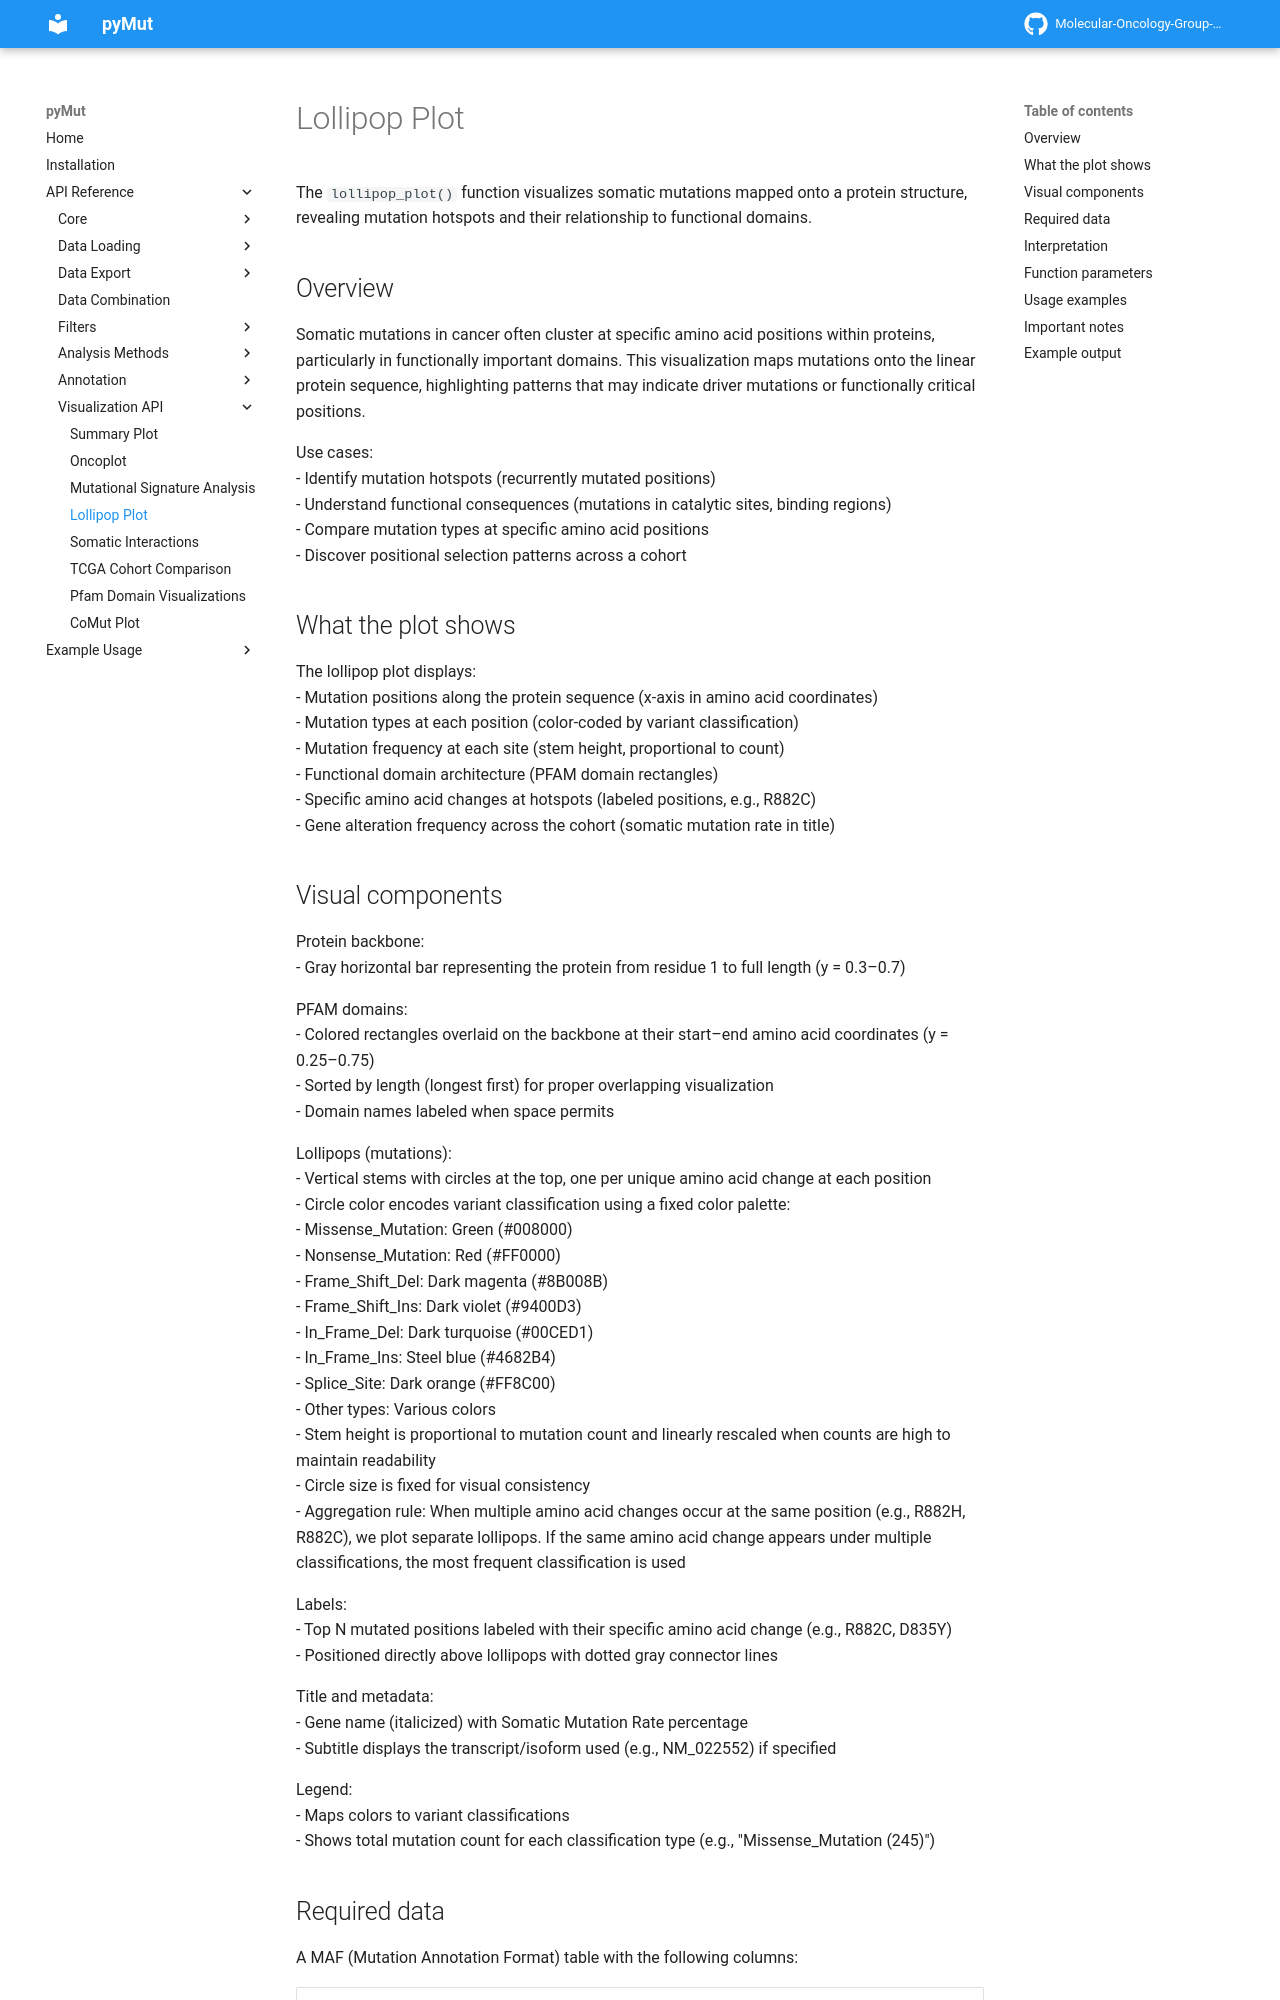

repository: Molecular-Oncology-Group-UFV/PyMut · page: api/Visualization/lollipop_plot/index.html · generator: mkdocs

# Lollipop Plot

The `lollipop_plot()` function visualizes somatic mutations mapped onto a protein structure, revealing mutation hotspots and their relationship to functional domains.

## Overview

Somatic mutations in cancer often cluster at specific amino acid positions within proteins, particularly in functionally important domains. This visualization maps mutations onto the linear protein sequence, highlighting patterns that may indicate driver mutations or functionally critical positions.

Use cases:  
- Identify mutation hotspots (recurrently mutated positions)  
- Understand functional consequences (mutations in catalytic sites, binding regions)  
- Compare mutation types at specific amino acid positions  
- Discover positional selection patterns across a cohort  

## What the plot shows

The lollipop plot displays:  
- Mutation positions along the protein sequence (x-axis in amino acid coordinates)  
- Mutation types at each position (color-coded by variant classification)  
- Mutation frequency at each site (stem height, proportional to count)  
- Functional domain architecture (PFAM domain rectangles)  
- Specific amino acid changes at hotspots (labeled positions, e.g., R882C)  
- Gene alteration frequency across the cohort (somatic mutation rate in title)  

## Visual components

Protein backbone:  
- Gray horizontal bar representing the protein from residue 1 to full length (y = 0.3–0.7)  

PFAM domains:  
- Colored rectangles overlaid on the backbone at their start–end amino acid coordinates (y = 0.25–0.75)  
- Sorted by length (longest first) for proper overlapping visualization  
- Domain names labeled when space permits  

Lollipops (mutations):  
- Vertical stems with circles at the top, one per unique amino acid change at each position  
- Circle color encodes variant classification using a fixed color palette:  
    - Missense_Mutation: Green (#008000)  
    - Nonsense_Mutation: Red (#FF0000)  
    - Frame_Shift_Del: Dark magenta (#8B008B)  
    - Frame_Shift_Ins: Dark violet (#9400D3)  
    - In_Frame_Del: Dark turquoise (#00CED1)  
    - In_Frame_Ins: Steel blue (#4682B4)  
    - Splice_Site: Dark orange (#FF8C00)  
    - Other types: Various colors  
- Stem height is proportional to mutation count and linearly rescaled when counts are high to maintain readability  
- Circle size is fixed for visual consistency  
- Aggregation rule: When multiple amino acid changes occur at the same position (e.g., R882H, R882C), we plot separate lollipops. If the same amino acid change appears under multiple classifications, the most frequent classification is used  

Labels:  
- Top N mutated positions labeled with their specific amino acid change (e.g., R882C, D835Y)  
- Positioned directly above lollipops with dotted gray connector lines  

Title and metadata:  
- Gene name (italicized) with Somatic Mutation Rate percentage  
- Subtitle displays the transcript/isoform used (e.g., NM_022552) if specified  

Legend:  
- Maps colors to variant classifications  
- Shows total mutation count for each classification type (e.g., "Missense_Mutation (245)")
